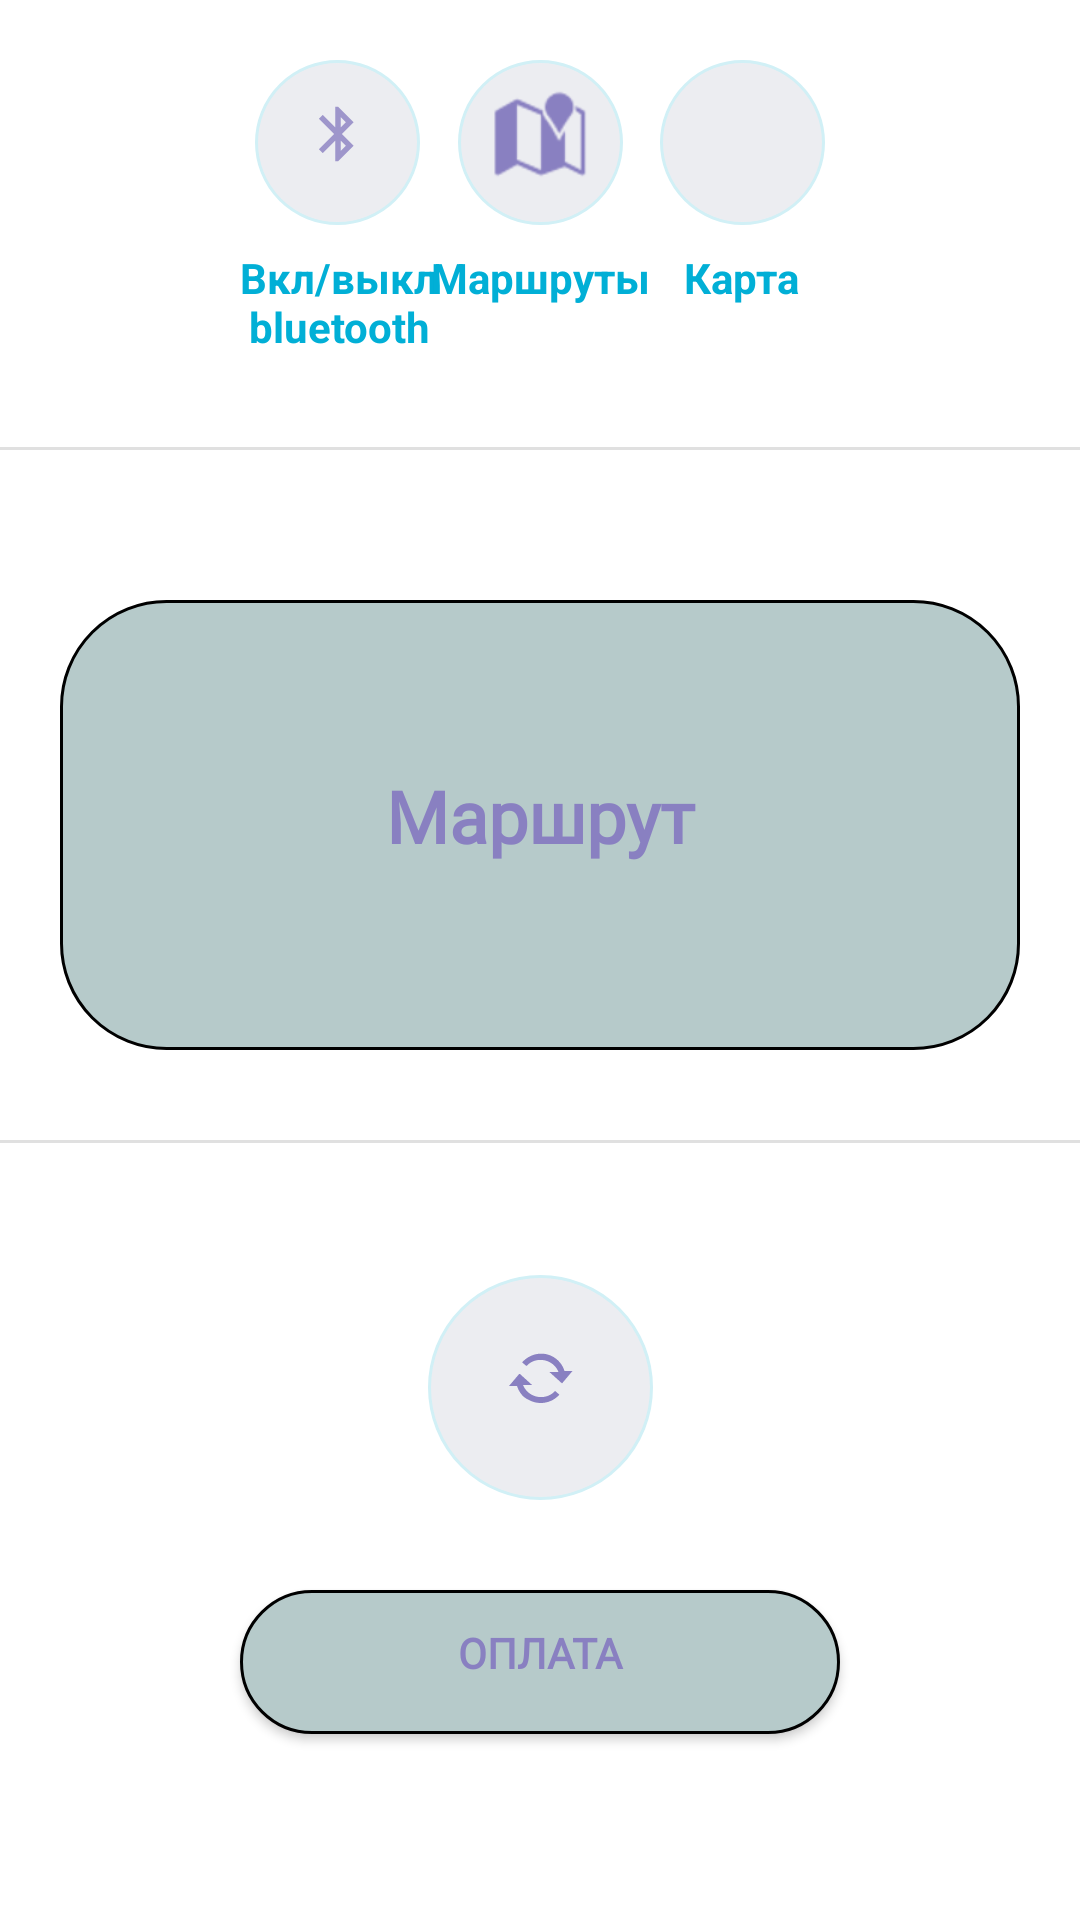

This screen was rendered from an Android layout file. Write that file and the resources it references.
<!-- AndroidManifest.xml: application theme Theme.BluetoothBus -->
<!-- res/layout/activity_main.xml -->
<?xml version="1.0" encoding="utf-8"?>
<androidx.constraintlayout.widget.ConstraintLayout xmlns:android="http://schemas.android.com/apk/res/android"
    xmlns:app="http://schemas.android.com/apk/res-auto"
    xmlns:tools="http://schemas.android.com/tools"
    android:layout_width="match_parent"
    android:layout_height="match_parent"
    android:background="@color/white"
    android:theme="@style/Theme.AppCompat.Light.DarkActionBar"
    tools:context=".MainActivity">

    <TextView
        android:id="@+id/Paired"
        android:layout_width="match_parent"
        android:layout_height="150dp"
        android:layout_marginStart="20dp"
        android:layout_marginTop="200dp"
        android:layout_marginEnd="20dp"
        android:background="@drawable/window"
        android:clickable="false"
        android:fontFamily="@font/lato"
        android:gravity="center"
        android:text="Маршрут"
        android:textAlignment="center"
        android:textColor="@color/FarawaySky"
        android:textSize="24sp"
        android:textStyle="bold"
        app:layout_constraintEnd_toEndOf="parent"
        app:layout_constraintHorizontal_bias="0.0"
        app:layout_constraintStart_toStartOf="parent"
        app:layout_constraintTop_toTopOf="parent" />

    <ImageButton
        android:id="@+id/Refresh"
        android:layout_width="75dp"
        android:layout_height="75dp"
        android:layout_marginTop="80dp"
        android:layout_marginBottom="35dp"
        android:background="@drawable/buttonbg"
        android:clickable="true"
        android:src="@android:drawable/stat_notify_sync_noanim"
        app:layout_constraintBottom_toTopOf="@+id/Pay"
        app:layout_constraintEnd_toEndOf="parent"
        app:layout_constraintStart_toStartOf="parent"
        app:layout_constraintTop_toBottomOf="@+id/Paired"
        app:tint="@color/FarawaySky"
        tools:ignore="SpeakableTextPresentCheck"
        tools:src="@android:drawable/stat_notify_sync_noanim" />

    <Button
        android:id="@+id/Pay"
        android:layout_width="wrap_content"
        android:layout_height="wrap_content"
        android:layout_marginStart="105dp"
        android:layout_marginTop="180dp"
        android:layout_marginEnd="105dp"
        android:background="@drawable/window"
        android:fontFamily="@font/lato"
        android:minHeight="48dp"
        android:text="Оплата"
        android:textColor="@color/FarawaySky"
        android:textStyle="bold"
        app:layout_constraintEnd_toEndOf="parent"
        app:layout_constraintStart_toStartOf="parent"
        app:layout_constraintTop_toBottomOf="@+id/Paired" />

    <ImageButton
        android:id="@+id/BtnBT"
        android:layout_width="55dp"
        android:layout_height="55dp"
        android:layout_marginStart="85dp"
        android:layout_marginTop="20dp"
        android:background="@drawable/buttonbg"
        android:scaleType="center"
        android:src="@drawable/ic_bluetoothon"
        app:layout_constraintStart_toStartOf="parent"
        app:layout_constraintTop_toTopOf="parent"
        app:tint="@color/FarawaySky"
        tools:ignore="SpeakableTextPresentCheck" />

    <ImageButton
        android:id="@+id/BtnMap"
        android:layout_width="55dp"
        android:layout_height="55dp"
        android:layout_marginStart="38dp"
        android:layout_marginTop="20dp"
        android:layout_marginEnd="38dp"
        android:background="@drawable/buttonbg"
        android:scaleType="center"
        android:src="@android:drawable/ic_dialog_map"
        app:layout_constraintEnd_toStartOf="@+id/BtnCard"
        app:layout_constraintStart_toEndOf="@+id/BtnBT"
        app:layout_constraintTop_toTopOf="parent"
        app:tint="@color/FarawaySky"
        tools:ignore="SpeakableTextPresentCheck" />

    <TextView
        android:id="@+id/BTText"
        android:layout_width="76dp"
        android:layout_height="40dp"
        android:layout_marginStart="75dp"
        android:layout_marginTop="8dp"
        android:text="Вкл/выкл bluetooth"
        android:textAlignment="center"
        android:textColor="@color/background"
        android:textStyle="bold"
        app:layout_constraintStart_toStartOf="parent"
        app:layout_constraintTop_toBottomOf="@+id/BtnBT" />

    <TextView
        android:id="@+id/MapText"
        android:layout_width="76dp"
        android:layout_height="wrap_content"
        android:layout_marginStart="15dp"
        android:layout_marginTop="8dp"
        android:layout_marginEnd="15dp"
        android:text="Маршруты"
        android:textAlignment="center"
        android:textColor="@color/background"
        android:textStyle="bold"
        app:layout_constraintEnd_toStartOf="@+id/textView3"
        app:layout_constraintStart_toEndOf="@+id/BTText"
        app:layout_constraintTop_toBottomOf="@+id/BtnMap" />

    <View
        android:id="@+id/divider"
        android:layout_width="wrap_content"
        android:layout_height="1dp"
        android:layout_marginBottom="50dp"
        android:background="?android:attr/listDivider"
        app:layout_constraintBottom_toTopOf="@+id/Paired"
        app:layout_constraintEnd_toEndOf="parent" />

    <ImageButton
        android:id="@+id/BtnCard"
        android:layout_width="55dp"
        android:layout_height="55dp"
        android:layout_marginTop="20dp"
        android:layout_marginEnd="85dp"
        android:background="@drawable/buttonbg"
        android:scaleType="fitCenter"
        app:layout_constraintEnd_toEndOf="parent"
        app:layout_constraintTop_toTopOf="parent"
        app:srcCompat="@drawable/ccard"
        app:tint="@color/FarawaySky"
        tools:ignore="SpeakableTextPresentCheck" />

    <TextView
        android:id="@+id/textView3"
        android:layout_width="76dp"
        android:layout_height="wrap_content"
        android:layout_marginTop="8dp"
        android:layout_marginEnd="75dp"
        android:text="Карта"
        android:textAlignment="center"
        android:textColor="@color/background"
        android:textStyle="bold"
        app:layout_constraintEnd_toEndOf="parent"
        app:layout_constraintTop_toBottomOf="@+id/BtnCard" />

    <View
        android:id="@+id/divider2"
        android:layout_width="wrap_content"
        android:layout_height="1dp"
        android:layout_marginTop="30dp"
        android:background="?android:attr/listDivider"
        app:layout_constraintEnd_toEndOf="parent"
        app:layout_constraintTop_toBottomOf="@+id/Paired" />

</androidx.constraintlayout.widget.ConstraintLayout>
<!-- resources referenced by this layout -->
<resources>
  <color name="FarawaySky">#8980C1</color>
  <color name="background">#01afd6</color>
  <color name="white">#FFFFFFFF</color>
  <!-- drawable buttonbg (drawable) -->
  <?xml version="1.0" encoding="utf-8"?>
  <selector xmlns:android="http://schemas.android.com/apk/res/android">
      <item>
          <shape android:shape="oval"
              android:tintMode="multiply">
              <solid android:color="@color/oldBus"/>
              <padding android:bottom="6dp"/>
              <stroke
                  android:width="1dp"
                  android:color="@color/ColorForStroke"></stroke>
          </shape>
      </item>
  </selector>
  <!-- drawable ic_bluetoothon (drawable) -->
  <vector xmlns:android="http://schemas.android.com/apk/res/android"
      android:width="24dp"
      android:height="24dp"
      android:viewportWidth="26.4"
      android:viewportHeight="26.4"
      android:tint="#00BFFF"
      android:alpha="0.8">
    <group android:translateX="1.2"
        android:translateY="1.2">
        <path
            android:fillColor="#FF000000"
            android:pathData="M17.71,7.71L12,2h-1v7.59L6.41,5 5,6.41 10.59,12 5,17.59 6.41,19 11,14.41L11,22h1l5.71,-5.71 -4.3,-4.29 4.3,-4.29zM13,5.83l1.88,1.88L13,9.59L13,5.83zM14.88,16.29L13,18.17v-3.76l1.88,1.88z"/>
    </group>
  </vector>
  <!-- drawable window (drawable) -->
  <?xml version="1.0" encoding="utf-8"?>
  <selector xmlns:android="http://schemas.android.com/apk/res/android">
      <item>
          <shape android:shape="rectangle"
              android:tintMode="multiply">
              <corners android:radius="35dp"/>
              <size android:width="200dp"/>
              <solid android:color="@color/berryMojito"/>
              <padding android:bottom="6dp"/>
              <stroke
                  android:width="1dp"
                  android:color="@color/black">
              </stroke>
          </shape>
      </item>
  </selector>
  <style name="Theme.BluetoothBus" parent="Theme.AppCompat.Light.DarkActionBar">
          
          <item name="colorPrimary">@color/background</item>
          <item name="colorPrimaryDark">#5D6268</item>
          <item name="colorAccent">#A2B0A8</item>
          
      </style>
  <color name="oldBus">#ecedf1</color>
  <color name="ColorForStroke">#D1F0F6</color>
  <color name="berryMojito">#B6CACA</color>
  <color name="black">#FF000000</color>
</resources>
